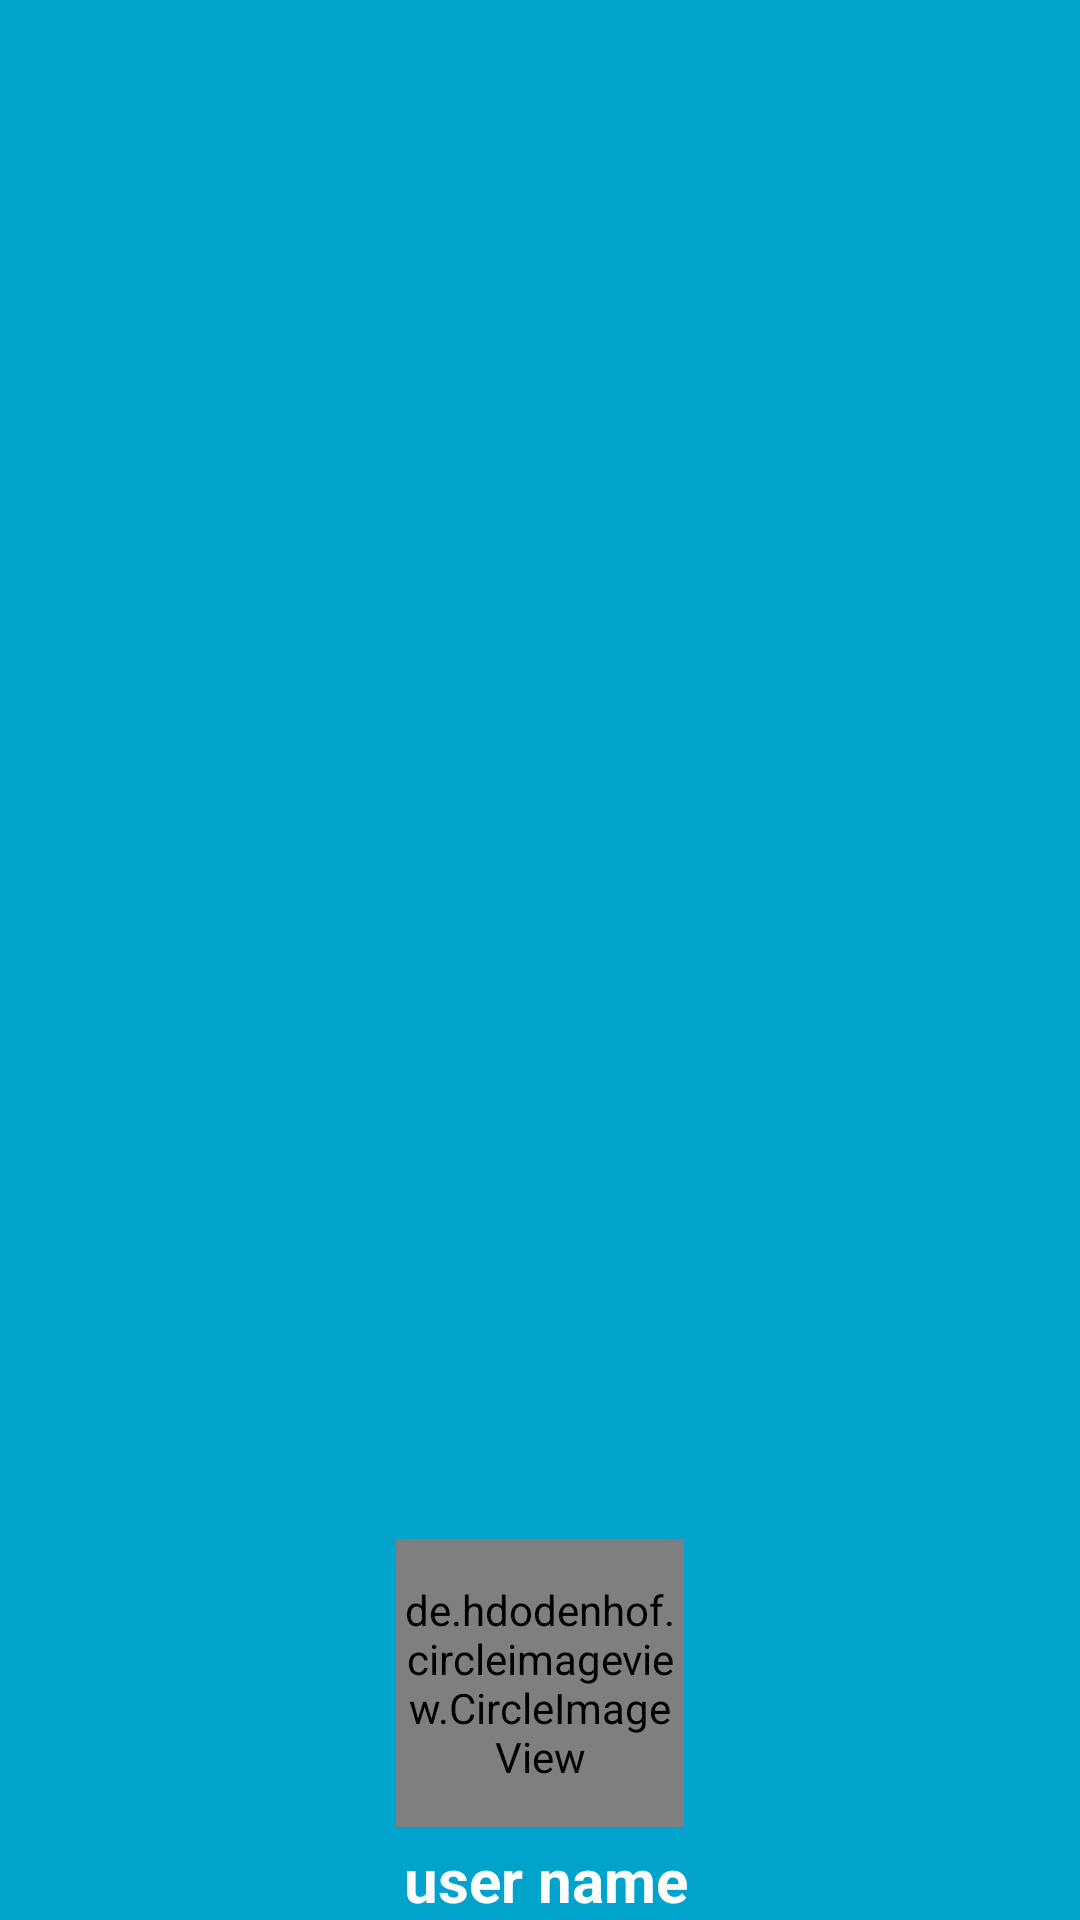

Write the Android layout XML for this screen, with the resource values it uses.
<!-- AndroidManifest.xml: application theme Theme.Csse -->
<!-- res/layout/nav_header_main.xml -->
<?xml version="1.0" encoding="utf-8"?>
<LinearLayout xmlns:android="http://schemas.android.com/apk/res/android"
    xmlns:app="http://schemas.android.com/apk/res-auto"
    android:layout_width="match_parent"
    android:layout_height="@dimen/nav_header_height"
    android:background="@color/blue_theme"
    android:gravity="bottom"
    android:orientation="vertical"
    android:paddingLeft="@dimen/activity_horizontal_margin"
    android:paddingTop="16dp"
    android:paddingRight="@dimen/activity_horizontal_margin"
    android:paddingBottom="@dimen/activity_vertical_margin"
    android:theme="@style/ThemeOverlay.AppCompat.Dark">


    <de.hdodenhof.circleimageview.CircleImageView
        xmlns:app="http://schemas.android.com/apk/res-auto"
        android:id="@+id/profile_image"
        android:layout_width="96dp"
        android:layout_height="96dp"
        android:src="@drawable/profile"
        android:layout_marginTop="20dp"
        app:civ_border_width="2dp"
        android:layout_gravity="center"
        app:civ_border_color="@color/white"/>

    <TextView
        android:id="@+id/user_profile_name"
        android:layout_width="match_parent"
        android:layout_height="wrap_content"
        android:paddingTop="4dp"
        android:textSize="20sp"
        android:textStyle="bold"
        android:layout_marginLeft="4dp"
        android:gravity="center"
        android:text="user name"
        android:textAppearance="@style/TextAppearance.AppCompat.Body1" />

</LinearLayout>
<!-- resources referenced by this layout -->
<resources>
  <color name="blue_theme">#00a3cc</color>
  <color name="white">#FFFFFFFF</color>
  <style name="Theme.Csse" parent="Theme.MaterialComponents.DayNight.NoActionBar">
          
          <item name="colorPrimary">@color/blue_theme</item>
          <item name="colorPrimaryVariant">@color/purple_700</item>
          <item name="colorOnPrimary">@color/white</item>
          
          <item name="colorSecondary">@color/teal_200</item>
          <item name="colorSecondaryVariant">@color/teal_700</item>
          <item name="colorOnSecondary">@color/black</item>
          
          <item name="android:statusBarColor" tools:targetApi="l">?attr/colorPrimary</item>
          
      </style>
  <color name="purple_700">#FF3700B3</color>
  <color name="teal_200">#FF03DAC5</color>
  <color name="teal_700">#FF018786</color>
  <color name="black">#FF000000</color>
</resources>
